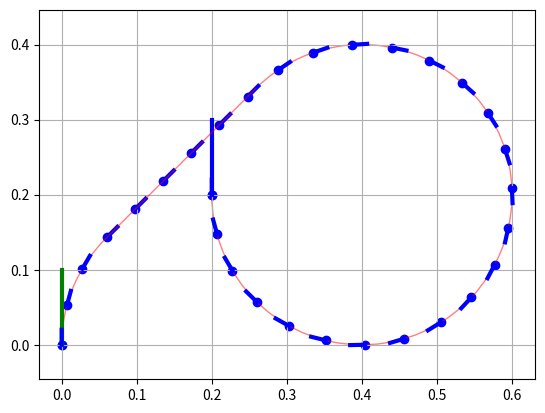

Write Python code to recreate this figure.
import numpy as np
import matplotlib.pyplot as plt
import matplotlib.patches as patches
import time
import itertools
from collections.abc import Iterable

# Helper funciton to generate rotation matrix (3x3) for rotating theta radians about the z axis
def rot(theta):
    return np.array([[np.cos(theta), -np.sin(theta), 0.0], [np.sin(theta), np.cos(theta), 0.0], [0.0, 0.0, 0.0]])

### Classes defining individual segments, which can be lines or arcs

class Segment():
    length = np.inf
    curvature = 0
    point_start = np.array([])
    point_end = np.array([])

    def __init__(self):
        raise NotImplementedError()

    def interpolate_single(self, b):
        raise NotImplementedError()

    def plot(self, ax, **kwargs):
        raise NotImplementedError()
    
    def interpolate_multi(self, bb):
        out = []
        for b in bb:
            out.append(self.interpolate_single(b))
        return np.array(out)

    def interpolate(self, n=100):
        self.interpolate(np.linspace(0.0, 1.0, n))

class Line(Segment):
    def __init__(self, s, e):
        self.point_start = s
        self.point_end = e
        self.length = np.linalg.norm(self.point_end - self.point_start)
        self.curvature = 0.0

    def interpolate_single(self, b):
        return self.point_start + b * (self.point_end - self.point_start)

    def plot(self, ax, **kwargs):
        ax.plot([self.point_start[0], self.point_end[0]], [self.point_start[1], self.point_end[1]], **kwargs)

class Arc(Segment):

    # def __init__(self, origin, theta, radius):
    #     if origin.shape[0] == 2:
    #         origin = np.hstack((origin, 0.0))

    #     self.point_start = origin

    #     self.signed_radius = radius
    #     self.radius = np.abs(radius)
    #     self.curvature = 1/radius

    #     self.point_centre = self.signed_radius * np.array([[0.0, -1.0, 0], [1.0, 0.0, 0.0], [0.0, 0.0, 0.0]]) @ np.array([np.cos(theta), np.sin(theta), 0]) + origin

    #     self.radius_vector_origin = origin - self.point_centre
    #     self.angle_start = np.arctan2(self.radius_vector_origin[1], self.radius_vector_origin[0])
    #     self.angle_end = np.arctan2(self.radius_vector_origin[1], self.radius_vector_origin[0])

    #     self.point_start = self.point_centre + self.radius_vector_origin
    #     self.point_end = self.point_centre + self.radius_vector_origin

    def __init__(self, centre, radius, radius_vector_start, radius_vector_end):
        self.signed_radius = radius
        self.radius = np.abs(radius)
        self.curvature = 1/radius
        self.point_centre = centre

        self.radius_vector_start = radius_vector_start
        self.radius_vector_end = radius_vector_end
        self.point_start = self.point_centre + self.radius_vector_start
        self.point_end = self.point_centre + self.radius_vector_end
        self.update_angles()


    def from_origin(origin, theta, radius):
        if origin.shape[0] == 2:
            origin = np.hstack((origin, 0.0))
        point_centre = radius * np.array([[0.0, -1.0, 0], [1.0, 0.0, 0.0], [0.0, 0.0, 0.0]]) @ np.array([np.cos(theta), np.sin(theta), 0]) + origin
        radius_vector_origin = origin - point_centre
        arc = Arc(point_centre, radius, radius_vector_origin, radius_vector_origin)
        arc.radius_vector_origin = radius_vector_origin
        return arc
        

    def set_start(self, radius_vector_start):
        self.radius_vector_start = radius_vector_start
        self.update_angles()

    def set_end(self, radius_vector_end):
        self.radius_vector_end = radius_vector_end
        self.update_angles()

    def update_angles(self):
        self.angle_end = np.arctan2(self.radius_vector_end[1], self.radius_vector_end[0])
        self.point_end = self.point_centre + self.radius_vector_end
        self.angle_start = np.arctan2(self.radius_vector_start[1], self.radius_vector_start[0])
        self.point_start = self.point_centre + self.radius_vector_start

        ang_s, ang_e = self.angle_start, self.angle_end
        if self.signed_radius < 0:
            ang_s, ang_e = ang_e, ang_s

        self.angle = np.sign(-self.signed_radius) * (((ang_e  - ang_s)) % (2*np.pi))

        self.length = np.abs(self.angle) * self.radius


    def vector(self):
        return np.array([0.0, 0.0, self.signed_radius])

    def interpolate_single(self, b):

        if np.sign(self.signed_radius) < 0:
            b = 1 - b

        b *= np.sign(-self.signed_radius)
        ang_s, ang_e = self.angle_start, self.angle_end
        if self.signed_radius < 0:
            ang_s, ang_e = ang_e, ang_s
        ang = b * self.angle + ang_s  # angle of point in arc
        delta = np.array([np.cos(ang), np.sin(ang)]) * self.radius
        point = self.point_centre[0:2] + delta
        return point

    def plot(self, ax, **kwargs):
        kwargs = {(key if key != 'color' else 'ec'): value for key, value in kwargs.items()}
        ang_s, ang_e = self.angle_start, self.angle_end
        if self.signed_radius < 0:
            ang_s, ang_e = ang_e, ang_s
        ax.add_patch(patches.Arc(self.point_centre[0:2],
                                    2*self.radius, 2*self.radius,
                                    theta1=np.rad2deg(ang_s),
                                    theta2=np.rad2deg(ang_e), fill=False, **kwargs))


### Classes defining a path, which is just a collection of segments

class Path():
    def __init__(self):
        self.length = 0
        # print("Path.__init__()")
        for segment in self.segments:
            self.length += segment.length

    def print(self):
        if len(self.segments) == 0:
            print("Empty Path")
        else:
            for segment in self.segments:
                print(f"distance = {segment.length:.04}, curve = {segment.curvature:.04}")
            print(f"Total = {self.length}")

    def plot(self, ax, **kwargs):
        for segment in self.segments:
            segment.plot(ax, **kwargs)

    def plot_interpolate(self, ax, n=100, d=None):
        points = self.interpolate(n, d)
        ax.scatter(points[:,0], points[:,1], c=range(points.shape[0]), cmap='viridis')

    def interpolate_single(self, a):
        assert(a <= 1.0)
        assert(a >= 0.0)
        d = a * self.length  # the distance along the total path
        d_cumulative = np.cumsum([segment.length for segment in self.segments]) # cumulative distance traveled
        d_cumulative_padded = np.hstack((0.0, d_cumulative))
        for i, (segment, d_c, d_cp) in enumerate(zip(self.segments, d_cumulative, d_cumulative_padded)):
            if d <= d_c:
                b = (d-d_cp) / segment.length
                return segment.interpolate_single(b)
        return None

    def interpolate_multi(self, aa):
        points = []
        for a in aa:
            points.append(self.interpolate_single(a)[0:2])
        return np.array(points)

    def interpolate(self, n=100, d=None):
        if d is not None:
            n = (int) (np.round(self.length / d) + 1)
        return self.interpolate_multi(np.linspace(0.0, 1.0, n))
    
    def interpolate_angles(self, n=100, d=None, fdt=0.0001):
        if d is not None:
            n = (int) (np.round(self.length / d) + 1)
        dt = fdt * self.length / (n - 1)
        aa = np.linspace(0.0, 1.0-dt, n)
        bb = aa + dt
        points_a = self.interpolate_multi(aa)
        points_b = self.interpolate_multi(bb)
        diff = points_b - points_a
        mid = (points_a + points_b) / 2
        angles = np.arctan2(diff[:,1], diff[:,0])
        return (mid, angles)

class PathTST(Path):
    def __init__(self, point_start, angle_start, radius_start, point_end, angle_end, radius_end):
        arc_start = Arc.from_origin(point_start, angle_start, radius_start)
        arc_end =   Arc.from_origin(point_end, angle_end, radius_end)

        d = arc_end.point_centre - arc_start.point_centre
        norm_d = np.linalg.norm(d)
        u_d = d / norm_d

        if np.sign(arc_start.signed_radius) != np.sign(arc_end.signed_radius):
            if (arc_start.radius + arc_end.radius) < np.linalg.norm(d):
                alpha = np.arcsin((arc_start.radius + arc_end.radius) / norm_d) * np.sign(arc_start.signed_radius)
            else:
                self.length = np.inf
                return
        else:
            alpha = 0

        r_st = rot(alpha) @ np.cross(u_d, arc_start.vector())
        r_et = rot(alpha) @ np.cross(u_d, arc_end.vector())

        arc_start.set_end(r_st)
        arc_end.set_start(r_et)

        self.segments = []
        self.segments.append(arc_start)
        self.segments.append(Line(arc_start.point_end, arc_end.point_start))
        self.segments.append(arc_end)

        super().__init__()

    def optimal(point_start, angle_start, radius_start, point_end, angle_end, radius_end):
        opt = None
        opt_len = np.inf
        for sign_s in [-1, 1]:
            for sign_e in [-1, 1]:
                path = PathTST(point_start, angle_start, sign_s * radius_start, point_end, angle_end, sign_e * radius_end)
                if opt_len > path.length:
                    opt = path
                    opt_len = opt.length
        return opt

class PathTTT(Path):
    def __init__(self, point_start, angle_start, radius_start, point_end, angle_end, radius_end, radius_middle):
        arc_start = Arc.from_origin(point_start, angle_start, radius_start)
        arc_end =   Arc.from_origin(point_end, angle_end, radius_end)

        self.d = arc_end.point_centre - arc_start.point_centre
        self.m = (arc_end.point_centre + arc_start.point_centre) / 2
        norm_d = np.linalg.norm(self.d)
        u_d = self.d / norm_d

        self.r4 = 2*np.abs(radius_middle) + arc_start.radius + arc_end.radius

        self.length = np.inf
        
        # Start and end circles are too far appart
        if norm_d > self.r4:
            return
        
        # Start and end circles should have the same polarity
        if np.sign(arc_start.signed_radius) != np.sign(arc_end.signed_radius):
            return

        self.length = 0

        signed_radius = -np.abs(radius_middle) * np.sign(arc_start.signed_radius)

        self.o = np.sqrt(self.r4** 2 - norm_d**2) / 2 * (rot(np.deg2rad(90)*np.sign(signed_radius)) @ u_d)

        middle_point_centre = self.m + np.sign(radius_middle) * self.o
        self.P1 = (middle_point_centre + arc_start.point_centre) / 2
        self.P2 = (middle_point_centre + arc_end.point_centre) / 2

        self.r_P1 = self.P1 - middle_point_centre
        self.r_P2 = self.P2 - middle_point_centre

        arc_start.set_end(-self.r_P1)
        arc_end.set_start(-self.r_P2)

        arc_middle = Arc(middle_point_centre, signed_radius, self.r_P1, self.r_P2)

        self.segments = []
        self.segments.append(arc_start)
        self.segments.append(arc_middle)
        self.segments.append(arc_end)

        super().__init__()


    def optimal(point_start, angle_start, radius_start, point_end, angle_end, radius_end, radius_middle):
        opt = None
        opt_len = np.inf
        assert(np.sign(radius_start) == np.sign(radius_end))
        for sign_s in [-1, 1]:
            for sign_m in [-1, 1]:
                path = PathTTT(point_start, angle_start, sign_s * radius_start, point_end, angle_end, sign_s * radius_end, sign_m * radius_middle)
                if opt_len > path.length:
                    opt = path
                    opt_len = opt.length
        return opt



# Function that generates the shortest path from start to end with a specified turning radius
# Returns a Path object
def optimal_path(P_s, theta_s, P_e, theta_e, radius) -> Path:
    path1 = PathTTT.optimal(P_s, theta_s, radius, P_e, theta_e, radius, radius)
    path2 = PathTST.optimal(P_s, theta_s, radius, P_e, theta_e, radius)
    opt_len = np.inf
    opt = None
    for path in [path1, path2]:
        if path is not None:
            if path.length < opt_len:
                opt = path
                opt_len = opt.length
    return opt

# Helper function to plot a point with a direction
def plot_point(ax, P, theta, color="blue", length=0.1, label=None):
    ax.scatter(P[0], P[1], color=color)
    ax.plot(P[0] + [0, np.cos(theta)*length], P[1] + [0, np.sin(theta)*length], color=color, linewidth=3, label=label)


### Some main functions for testing

def main():
    P_s = np.array([0, 0])
    theta_s = np.deg2rad(90)

    P_e = np.array([0.5, 2.5])
    theta_e = np.deg2rad(-90)

    plt.figure()
    ax = plt.gca()

    plot_point(ax, P_s, theta_s, 'green')
    plot_point(ax, P_e, theta_e, 'blue')

    op = optimal_path(P_s, theta_s, P_e, theta_e, 0.6)
    op.print()

    op.plot_interpolate(ax, n=5)
    op.plot(ax, color="red", linewidth=3, alpha=0.8)

    plt.ylim(-5, 5)
    plt.xlim(-5, 5)
    plt.grid()
    plt.axis("equal")
    plt.show()

def main2():
    l = Line(np.array([0.0, 0.2]), np.array([1.0, -0.5]))
    p = l.interpolate_multi([0.0, 0.5, 1.0])
    print(f"{p=}")

def main3():
    P_s = np.array([0, 0])
    theta_s = np.deg2rad(90)

    P_e = np.array([0.2, 0.2])
    theta_e = np.deg2rad(90)

    plt.figure()
    ax = plt.gca()

    plot_point(ax, P_s, theta_s, 'green')
    plot_point(ax, P_e, theta_e, 'blue')

    path = optimal_path(P_s, theta_s, P_e, theta_e, 0.2)
    # path.plot_interpolate(ax, d=0.1)
    points, angles = path.interpolate_angles(30)
    print(f"{points=}")
    print(f"{angles=}")
    for p, a in zip(points, angles):
        plot_point(ax, p, a, length=0.02)
    path.print()
    path.plot(ax, color="red", linewidth=1, alpha=0.5)

    print(f"{points[0,:]} == {P_s}")
    print(f"{points[-1,:]} == {P_e}")
    print(f"{angles[0]} == {theta_s}")
    print(f"{angles[-1]} == {theta_e}")

    plt.ylim(-5, 5)
    plt.xlim(-5, 5)
    plt.grid()
    plt.axis("equal")
    plt.show()


if __name__ == "__main__":
    main3()
